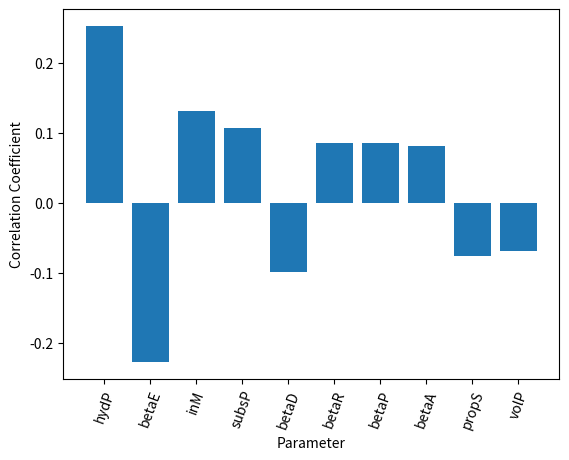

Write Python code to recreate this figure.
# -*- coding: utf-8 -*-
"""
Created on Mon May 20 18:09:18 2019

@author: hindesa
"""
import numpy as np
from numpy import random
from numpy import linalg as LA
import matplotlib.pyplot as plt
from tqdm import tqdm
from scipy import stats
import pandas as pd
import seaborn as sns
# M = mangrove biomass (kg), P = peat soil elevation (mm)
# S = soil salinity (ppm?)

# Linspace range
n = 10000

# ---------------
# Timescales
# ---------------
# 1/years turnover rates
# total guesses at the moment
alphaM = 1/6
alphaP = 1/3.
alphaS = 3.



# ----------------
# Beta parameters
# ----------------
# Must add to 1
# Mangrove gain
betaP = random.uniform(0,1,n) # from propagules & established saplings
betaG = 1-betaP # from endogenous growth of existing trees

# Mangrove (biomass) loss
betaL = random.uniform(0,1,n) # litter fall
betaD = random.uniform(0,1-betaL, n) # drowning
betaS = 1-betaL-betaD # salt stress


# Peat gain
betaR = random.uniform(0,1,n) # retained litterfall
betaA = random.uniform(0, 1-betaR, n) #sediment accretion
betaV = 1 - betaA - betaR #volume incrcease

#Peat loss
betaE = random.uniform(0,1,n)
betaSB = 1 - betaE

# ----------------------
# Elasticity parameters
# ----------------------
hydP = random.uniform(-2.0, 2.0, n)
# Mangroves
propM = random.uniform(1, 2, n) 
propS = random.uniform(-5, 0.0, n)
growM = random.uniform(1, 2, n)

drownHyd = random.uniform(0.0, 5.0, n)
drownM = random.uniform(0, 1, n) 

stressM = random.uniform(0, 2, n)
stressS = random.uniform(0.0, 2.0, n)

littM = random.uniform(1.0, 2.0, n)

# Peat soils
accSed = random.uniform(1, 2, n) 
sedHyd = random.uniform(0.0, 2.0, n)
accM = random.uniform(1, 2, n)

retLitt = random.uniform(0, 2, n)
retHyd = random.uniform(-2.0, 0.0, n)

volGrow = random.uniform(1, 2, n)
volP = random.uniform(0.5, 1.5, n)

eroM = random.uniform(1, 2, n)

subsM = random.uniform(1, 3, n)
subsHyd = random.uniform(0.0, 1.0, n)
subsP = random.uniform(0.5, 1.5, n)

# Salinity
inM = random.uniform(0,2,n)
inS = random.uniform(0.0, 1.0, n)

outS = 1

def stability(eigs):
    # take in vector of eigenvalues
    # tell if system stable or not (stable if all eigenvalues are less than zero)
    reals = np.real(eigs)
    if max(reals) < 0:
        result = 1
    else:
        result = 0
    return result
# Construct dataframe to track parameters and associated eigenvalues
# Parameters that are varying
data = {'betaP':betaP,'betaD':betaD,'betaL':betaL,
        'betaA':betaA,'betaR':betaR,'betaE':betaE,
        'hydP':hydP,'propM':propM,'propS':propS,'growM':growM,
        'drownHyd':drownHyd,'drownM':drownM,'stressM':stressM,
        'stressS':stressS,'littM':littM,'accSed':accSed,
        'sedHyd':sedHyd,'accM':accM,'retLitt':retLitt,'retHyd':retHyd,
        'volGrow':volGrow,'volP':volP,'eroM':eroM,'subsM':subsM,
        'subsHyd':subsHyd,'subsP':subsP,'inS':inS,'inM':inM}

eigs = [] #eigenvalue triplets
eigsV = [] #eigenvector triplets
stab = [] #stability (0,1)
determ = [] # determinant of Jacobian
for j in tqdm(range(n)):
    
    # Remap parameters
    betaP = data['betaP'][j]
    betaD = data['betaD'][j]
    betaL = data['betaL'][j]
    
    betaA = data['betaA'][j]
    betaR = data['betaR'][j]
    betaE = data['betaE'][j]
    
    hydP = data['hydP'][j]
    propM = data['propM'][j]
    propS = data['propS'][j]
    growM = data['growM'][j]
    
    drownHyd = data['drownHyd'][j]
    drownM = data['drownM'][j]
    stressM = data['stressM'][j]
    stressS = data['stressS'][j]
    
    littM = data['littM'][j]
    accSed = data['accSed'][j]
    sedHyd = data['sedHyd'][j]
    accM = data['accM'][j]
    retLitt = data['retLitt'][j]
    retHyd = data['retHyd'][j]
    volGrow = data['volGrow'][j]
    volP = data['volP'][j]
    
    eroM = data['eroM'][j]
    subsM = data['subsM'][j]
    subsHyd = data['subsHyd'][j]
    subsP = data['subsP'][j]
    inS = data['inS'][j]
    inM = data['inM'][j]
    
    # Define Jacobian matrix elements
    # Note syntax here is not strictly correct - dmdm == (dm/dt)/dm
    
    betaG = 1-betaP
    betaS = 1-betaD-betaL
    betaSB = 1-betaE
    betaV = 1-betaA-betaR
    
    dmdm = betaP*propM +betaG*growM -betaS*stressM -betaD*drownM -betaL*littM
    dmdp = -1*betaD*hydP*drownHyd
    dmds = betaP*propS -betaS*stressS

    dpdm = betaA*accM +betaR*retLitt*littM + betaV*volGrow*growM\
            -betaE*eroM -betaSB*subsM
        
    dpdp = hydP*(betaA*accSed*sedHyd + betaR*retHyd-betaSB*subsHyd)\
            +betaV*volP-betaSB*subsP
    dpds = 0
    
    dsdm = inM
    dsdp = 0
    dsds = inS - outS
    
    # alpha paramater array
    alphas = np.array([ [alphaM, 0, 0], [0, alphaP, 0], [0, 0, alphaS]])

    R1 = [dmdm, dmdp, dmds]
    R2 = [dpdm, dpdp, dpds]
    R3 = [dsdm, dsdp, dsds]

    jac0 =  np.array([[dmdm, dmdp, dmds],
                      [dpdm, dpdp, dpds],
                      [dsdm, dsdp, dsds]])
    jac = np.matmul(alphas, jac0)
    w, v = LA.eig(jac)
    det = LA.det(jac)
    
    eigs.append(w)
    eigsV.append(v)
    stab.append(stability(w))
    determ.append(det)



#p1 = plt.scatter(x,y)
#plt.xlabel('HydP')
#plt.ylabel('Re(max eigenvalue)')
#plt.show()

# Compute correlations



corrs = {k:(np.corrcoef(data[k],stab)[0,1]) for (k,v) in data.items() }
corrs2 = {k: np.abs(v) for (k,v) in corrs.items()}
corrsSorted = sorted(corrs2.items(), key=lambda x: x[1], reverse=True)
delN = len(corrsSorted) - 10
del corrsSorted[-delN:]

corrs3 = {k: corrs[k] for (k,v) in corrsSorted}

p2 = plt.bar(range(len(corrs3)), corrs3.values())

plt.ylabel('Correlation Coefficient')
plt.xlabel('Parameter')
plt.xticks(range(len(corrsSorted)), list(corrs3.keys()), rotation=70)
plt.show()
